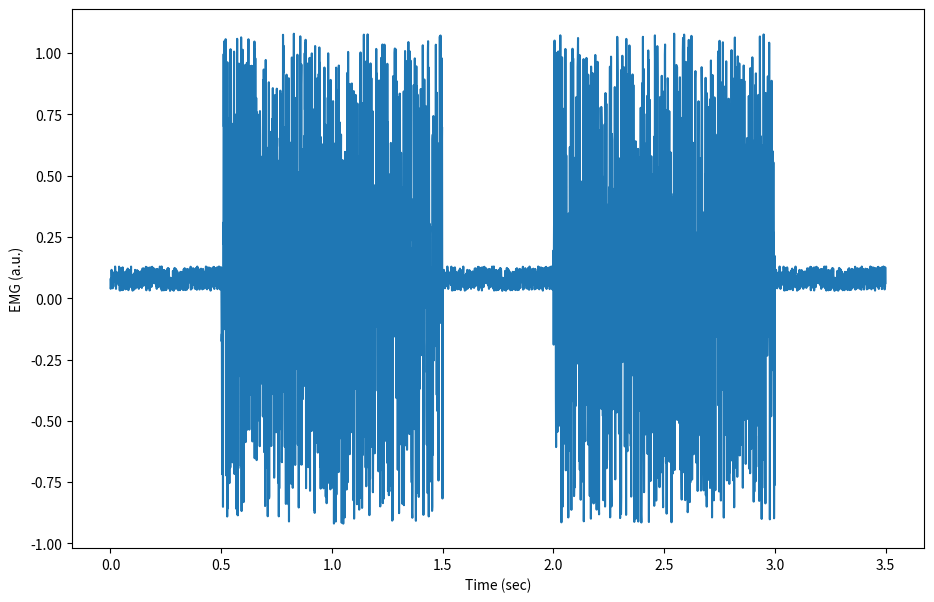
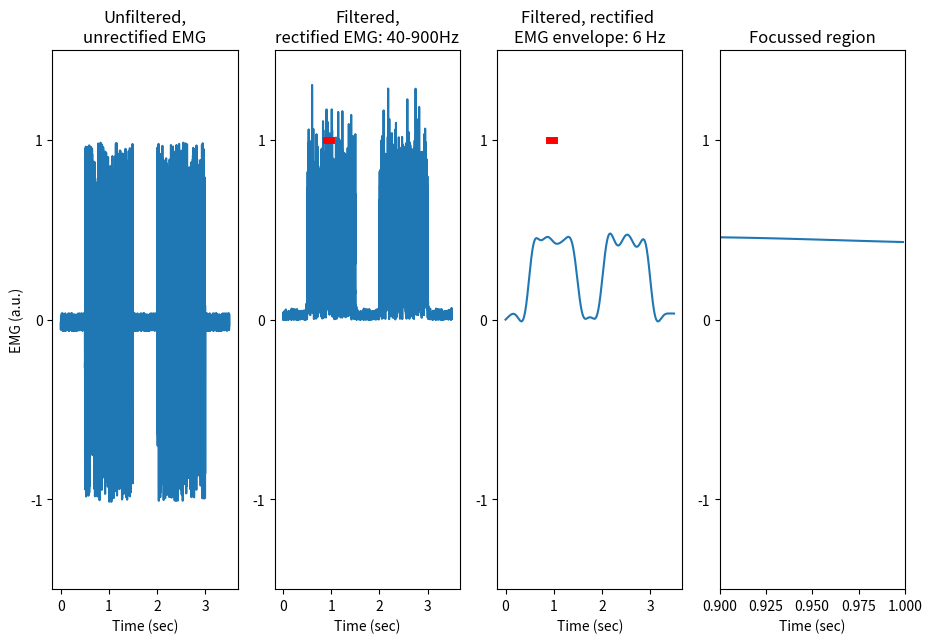
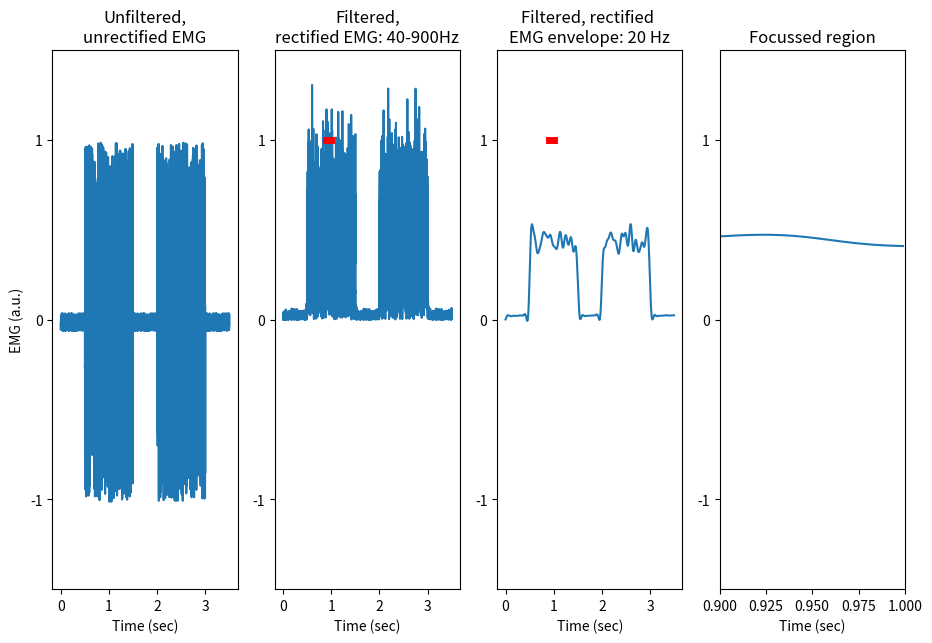
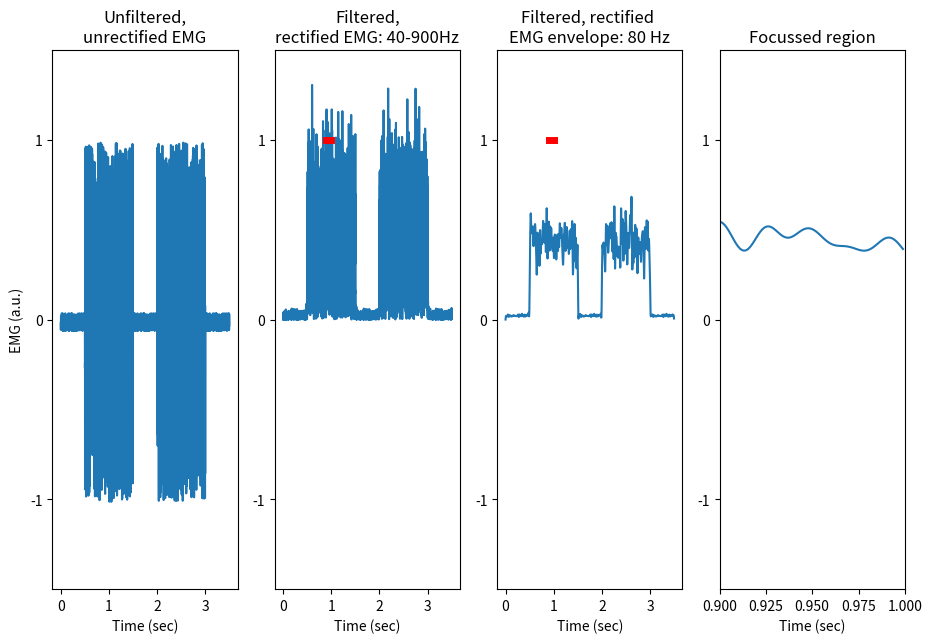

The matplotlib source for these figures, in order:
import numpy as np
import matplotlib.pyplot as plt
import scipy as sp
from scipy import signal

# simulate EMG signal
burst1 = np.random.uniform(-1, 1, size=1000) + 0.08
burst2 = np.random.uniform(-1, 1, size=1000) + 0.08
quiet = np.random.uniform(-0.05, 0.05, size=500) + 0.08
emg = np.concatenate([quiet, burst1, quiet, burst2, quiet])
#time = np.array([i/1000 for i in range(0, len(emg), 1)]) # sampling rate 1000 Hz

time = []
for i in range(0, len(emg), 1):
    i = i/1000
    time.append(i)
np.array(time)

# plot EMG signal
fig = plt.figure()
plt.plot(time, emg)
plt.xlabel('Time (sec)')
plt.ylabel('EMG (a.u.)')
fig_name = 'fig2.png'
fig.set_size_inches(w=11,h=7)
fig.savefig(fig_name)

# process EMG signal: remove mean
emg_correctmean = emg - np.mean(emg)

# create bandpass filter for EMG
high = 20/(1000/2)
low = 450/(1000/2)
b, a = sp.signal.butter(4, [high,low], btype='bandpass')

# process EMG signal: filter EMG
emg_filtered = sp.signal.filtfilt(b, a, emg_correctmean)

# process EMG signal: rectify
emg_rectified = abs(emg_filtered)
def filteremg(time, emg, low_pass=10, sfreq=1000, high_band=20, low_band=450):
    """
    time: Time data
    emg: EMG data
    high: high-pass cut off frequency
    low: low-pass cut off frequency
    sfreq: sampling frequency
    """

    # normalise cut-off frequencies to sampling frequency
    high_band = high_band/(sfreq/2)
    low_band = low_band/(sfreq/2)

    # create bandpass filter for EMG
    b1, a1 = sp.signal.butter(4, [high_band,low_band], btype='bandpass')

    # process EMG signal: filter EMG
    emg_filtered = sp.signal.filtfilt(b1, a1, emg)

    # process EMG signal: rectify
    emg_rectified = abs(emg_filtered)

    # create lowpass filter and apply to rectified signal to get EMG envelope
    low_pass = low_pass/(sfreq/2)
    b2, a2 = sp.signal.butter(4, low_pass, btype='lowpass')
    emg_envelope = sp.signal.filtfilt(b2, a2, emg_rectified)

    # plot graphs
    fig = plt.figure()
    plt.subplot(1, 4, 1)
    plt.subplot(1, 4, 1).set_title('Unfiltered,' + '\n' + 'unrectified EMG')
    plt.plot(time, emg)
    plt.locator_params(axis='x', nbins=4)
    plt.locator_params(axis='y', nbins=4)
    plt.ylim(-1.5, 1.5)
    plt.xlabel('Time (sec)')
    plt.ylabel('EMG (a.u.)')

    plt.subplot(1, 4, 2)
    plt.subplot(1, 4, 2).set_title('Filtered,' + '\n' + 'rectified EMG: ' + str(int(high_band*sfreq)) + '-' + str(int(low_band*sfreq)) + 'Hz')
    plt.plot(time, emg_rectified)
    plt.locator_params(axis='x', nbins=4)
    plt.locator_params(axis='y', nbins=4)
    plt.ylim(-1.5, 1.5)
    plt.plot([0.9, 1.0], [1.0, 1.0], 'r-', lw=5)
    plt.xlabel('Time (sec)')

    plt.subplot(1, 4, 3)
    plt.subplot(1, 4, 3).set_title('Filtered, rectified ' + '\n' + 'EMG envelope: ' + str(int(low_pass*sfreq)) + ' Hz')
    plt.plot(time, emg_envelope)
    plt.locator_params(axis='x', nbins=4)
    plt.locator_params(axis='y', nbins=4)
    plt.ylim(-1.5, 1.5)
    plt.plot([0.9, 1.0], [1.0, 1.0], 'r-', lw=5)
    plt.xlabel('Time (sec)')

    plt.subplot(1, 4, 4)
    plt.subplot(1, 4, 4).set_title('Focussed region')
    plt.plot(time[int(0.9*1000):int(1.0*1000)], emg_envelope[int(0.9*1000):int(1.0*1000)])
    plt.locator_params(axis='x', nbins=4)
    plt.locator_params(axis='y', nbins=4)
    plt.xlim(0.9, 1.0)
    plt.ylim(-1.5, 1.5)
    plt.xlabel('Time (sec)')

    fig_name = 'fig_' + str(int(low_pass*sfreq)) + '.png'
    fig.set_size_inches(w=11,h=7)
    fig.savefig(fig_name)

# show what different low pass filter cut-offs do
for i in [3, 10, 40]:
    filteremg(time, emg_correctmean, low_pass=i)
